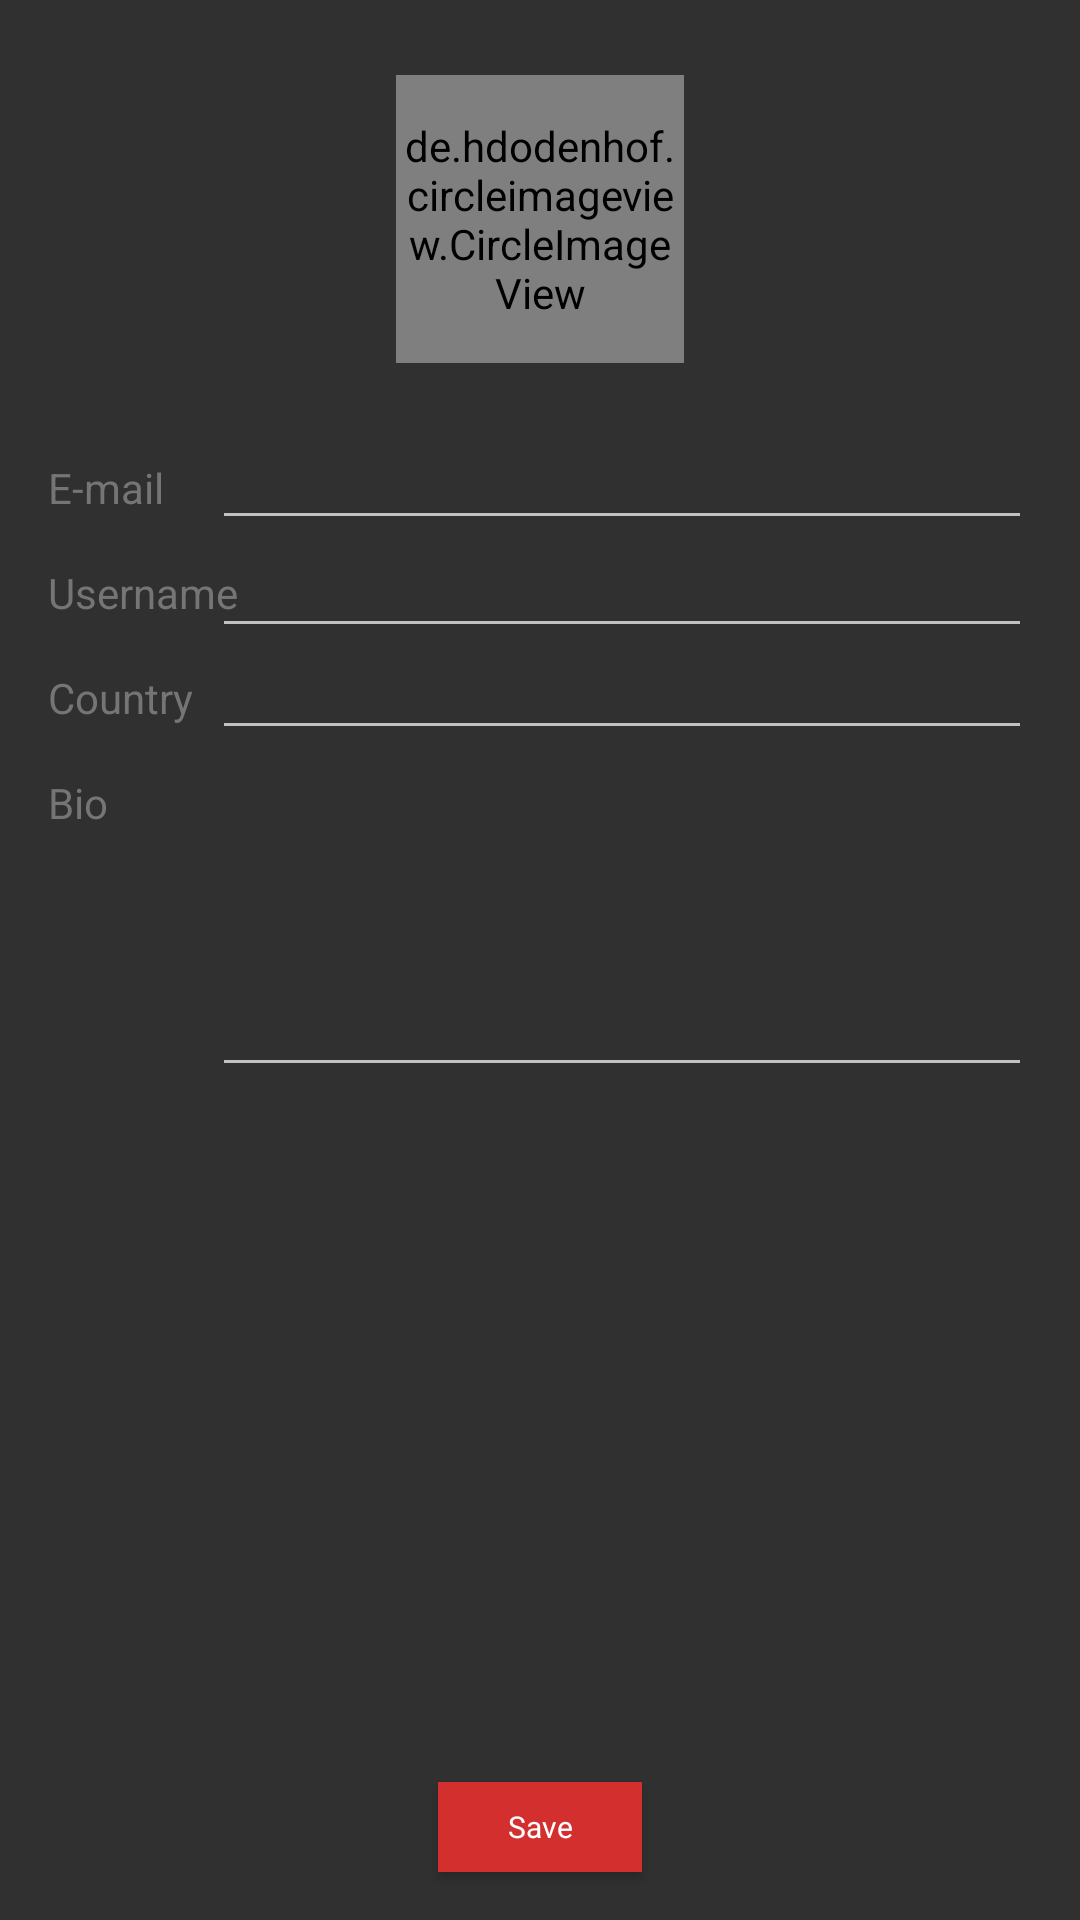

Reconstruct the res/layout file that produces this screen, plus the resources it refers to.
<!-- AndroidManifest.xml: application theme AppTheme -->
<!-- res/layout/fragment_my_account.xml -->
<?xml version="1.0" encoding="utf-8"?>
<RelativeLayout xmlns:android="http://schemas.android.com/apk/res/android"
    xmlns:tools="http://schemas.android.com/tools"
    android:layout_width="match_parent"
    android:layout_height="match_parent">

    <Button
        android:id="@+id/saveButton"
        android:layout_width="wrap_content"
        android:layout_height="wrap_content"
        android:layout_marginBottom="16dp"
        android:layout_marginTop="16dp"
        android:layout_alignParentBottom="true"
        android:layout_centerHorizontal="true"
        android:text="Save"
        android:background="#d32f2f"
        android:textColor="#ffffffff"
        android:typeface="normal"
        android:textAppearance="@style/TextAppearance.AppCompat"
        android:textSize="10sp"
        android:nestedScrollingEnabled="false"
        android:minHeight="30dp"
        android:minWidth="68dp"
        fontPath="fonts/Roboto-Medium.ttf"
        tools:ignore="MissingPrefix"
        android:onClick="saveAccountInfo"/>


        <ScrollView
            android:layout_width="match_parent"
            android:layout_height="wrap_content"
            android:layout_above="@id/saveButton"
            android:layout_alignParentTop="true"
            android:paddingLeft="@dimen/activity_horizontal_margin"
            android:paddingRight="@dimen/activity_horizontal_margin">

        <RelativeLayout
            android:layout_width="match_parent"
            android:layout_height="wrap_content">

            <de.hdodenhof.circleimageview.CircleImageView
                android:id="@+id/avatar"
                android:layout_width="96dp"
                android:layout_height="96dp"
                android:layout_marginTop="25dp"
                android:layout_marginBottom="32dp"
                android:layout_centerHorizontal="true"
                android:src="@drawable/kanshu"/>

            <TextView
                android:id="@+id/email"
                android:layout_width="wrap_content"
                android:layout_height="wrap_content"
                android:layout_below="@+id/avatar"
                android:layout_marginBottom="16dp"
                android:layout_marginRight="16dp"
                android:text="@string/email"
                style="@style/Kanshu.Light.TextView.Thin"
                />

            <EditText
                android:layout_width="wrap_content"
                android:layout_height="wrap_content"
                android:layout_toRightOf="@+id/email"
                android:layout_alignBaseline="@+id/email"
                android:layout_alignParentRight="true"
                android:singleLine="true"
                android:imeOptions="actionNext"
                android:id="@+id/emailField"/>

            <TextView
                android:id="@+id/username"
                android:layout_width="wrap_content"
                android:layout_height="wrap_content"
                android:layout_below="@+id/email"
                android:layout_marginBottom="16dp"
                android:text="Username"
                style="@style/Kanshu.Light.TextView.Thin"
                />

            <EditText
                android:layout_width="wrap_content"
                android:layout_height="wrap_content"
                android:layout_alignBaseline="@+id/username"
                android:layout_toRightOf="@+id/email"
                android:layout_alignParentRight="true"
                android:padding="8dp"
                android:singleLine="true"
                android:imeOptions="actionNext"
                android:id="@+id/user_name"
                />

            <TextView
                android:id="@+id/country"
                android:layout_width="wrap_content"
                android:layout_height="wrap_content"
                android:layout_below="@+id/username"
                android:layout_marginBottom="16dp"
                android:text="Country"
                style="@style/Kanshu.Light.TextView.Thin"
                />

            <EditText
                android:layout_width="wrap_content"
                android:layout_height="wrap_content"
                android:layout_alignBaseline="@+id/country"
                android:layout_toRightOf="@+id/email"
                android:layout_alignParentRight="true"
                android:singleLine="true"
                android:imeOptions="actionNext"
                android:id="@+id/countryField"/>


            <TextView
                android:id="@+id/bio"
                android:layout_width="wrap_content"
                android:layout_height="wrap_content"
                android:layout_below="@+id/country"
                android:text="Bio"
                style="@style/Kanshu.Light.TextView.Thin"/>

            <EditText
                android:layout_width="wrap_content"
                android:layout_height="wrap_content"
                android:layout_alignTop="@+id/bio"
                android:layout_toRightOf="@+id/email"
                android:layout_alignParentRight="true"
                android:singleLine="false"
                android:minLines="4"
                android:gravity="top"
                android:id="@+id/userBio"/>


        </RelativeLayout>
    </ScrollView>


</RelativeLayout>
<!-- resources referenced by this layout -->
<resources>
  <dimen name="activity_horizontal_margin">16dp</dimen>
  <string name="email">E-mail</string>
  <style name="Kanshu.Light.TextView.Thin" parent="@style/Kanshu.Light.TextView">
          <item name="fontPath">fonts/Roboto-Thin.ttf</item>
      </style>
  <style name="AppTheme" parent="BaseAppTheme">
      </style>
  <style name="Kanshu.Light.TextView" parent="@android:style/Widget.TextView">
          <item name="android:textAppearance">?android:attr/textAppearanceSmall</item>
          
          <item name="fontPath">fonts/Roboto-Regular.ttf</item>
          <item name="android:textColor">@color/text_color1</item>
      </style>
  <style name="BaseAppTheme" parent="Theme.AppCompat.NoActionBar">
          <item name="colorPrimary">@color/primary_light_red</item>
          <item name="colorPrimaryDark">@color/primary_dark_red</item>
      </style>
  <color name="text_color1">#757575</color>
  <color name="primary_light_red">#EB393B</color>
  <color name="primary_dark_red">#E5282D</color>
</resources>
